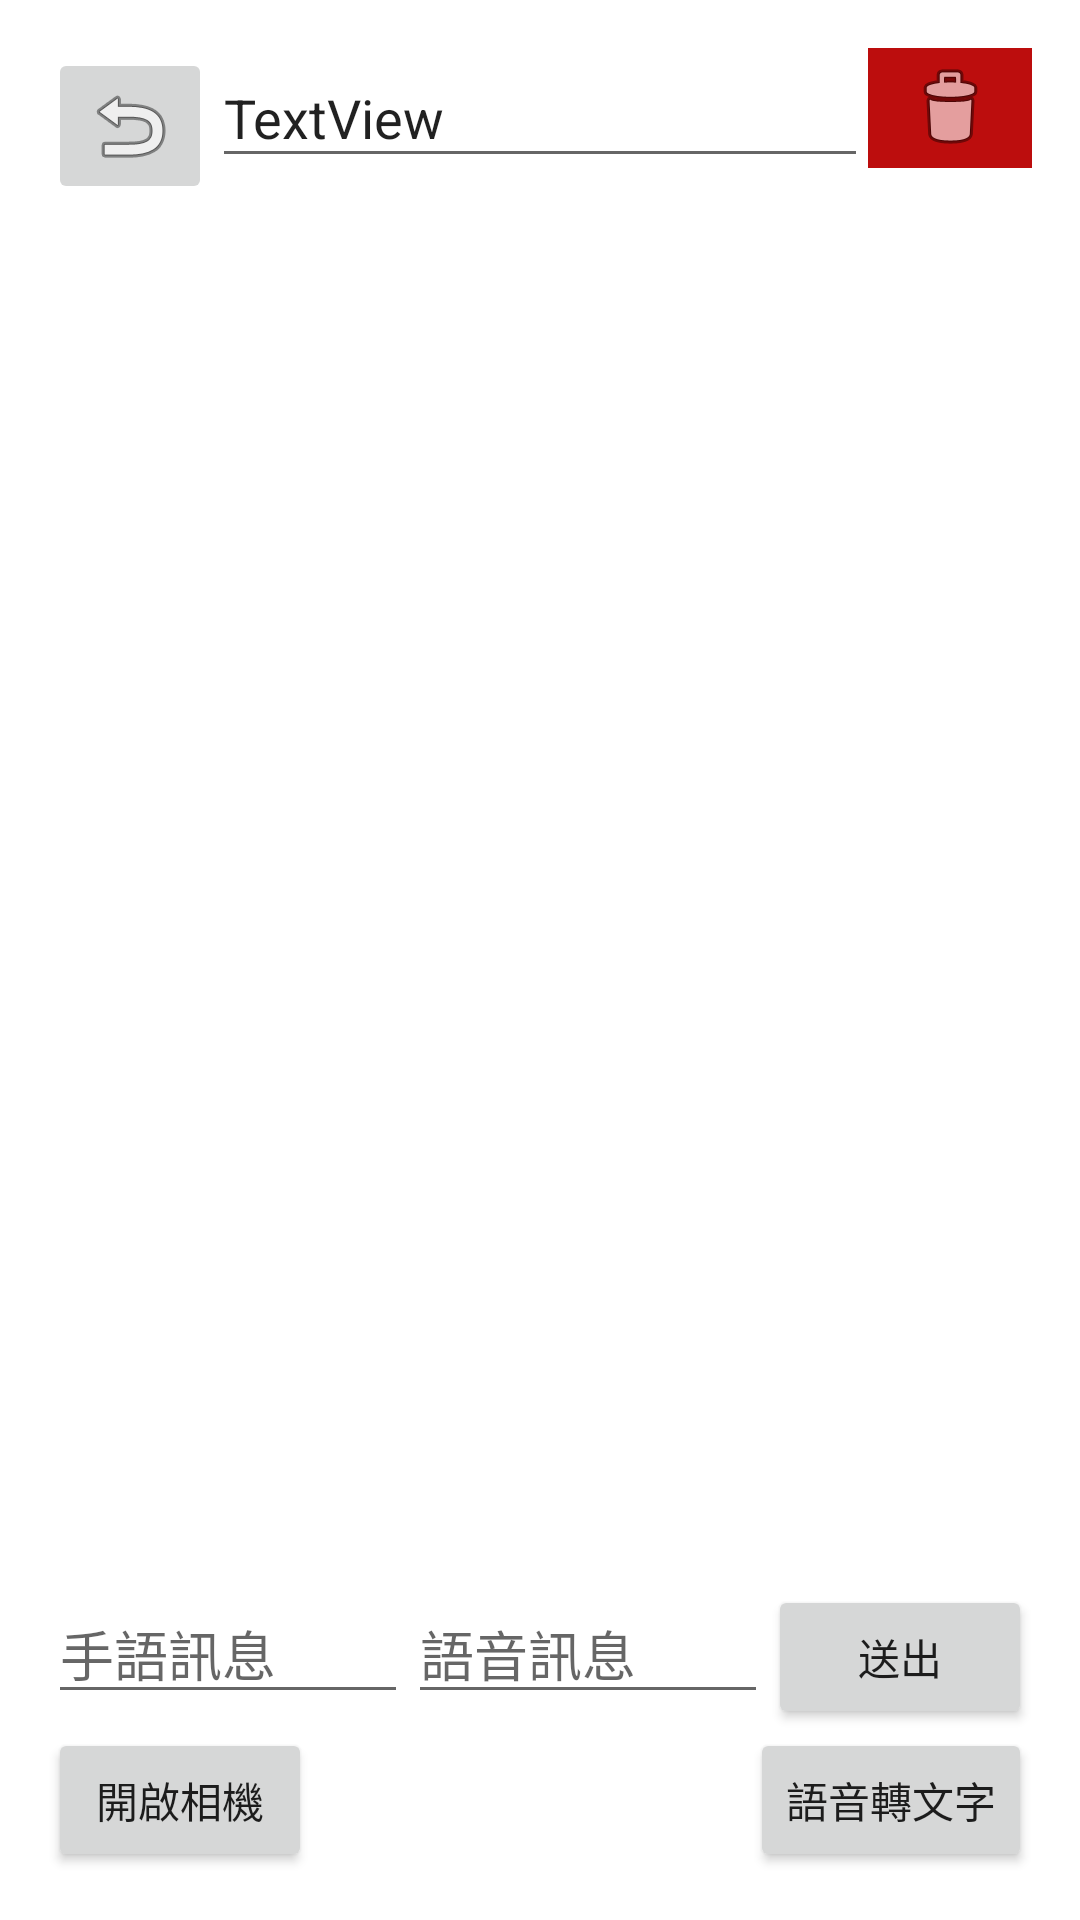

Here is an Android app screen rendered from its layout file. Give the layout XML and the strings, colors and styles it references.
<!-- AndroidManifest.xml: application theme Theme.Adjustment -->
<!-- res/layout/activity_chatroom.xml -->
<LinearLayout xmlns:android="http://schemas.android.com/apk/res/android"
    xmlns:app="http://schemas.android.com/apk/res-auto"
    xmlns:tools="http://schemas.android.com/tools"
    android:layout_width="match_parent"
    android:layout_height="match_parent"
    android:orientation="vertical"
    android:padding="16dp"
    tools:context=".MainActivity">


    <LinearLayout
        android:layout_width="match_parent"
        android:layout_height="wrap_content"
        android:orientation="horizontal">
    <ImageButton
        android:id="@+id/gochatroom"
        android:layout_width="0dp"
        android:layout_height="wrap_content"
        android:layout_weight="2"
        android:text="返回聊天室"
        android:src="@android:drawable/ic_menu_revert"/>
    <EditText
        android:id="@+id/name"
        android:layout_width="0dp"
        android:layout_height="wrap_content"
        android:layout_weight="8"
        android:hint="聯絡人姓名"
        android:maxLength="25"
        android:text="TextView" />

        <ImageButton
            android:id="@+id/delete"
            android:layout_width="0dp"
            android:layout_height="40dp"
            android:layout_weight="2"
            android:background="#BC0D0D"
            android:src="@android:drawable/ic_menu_delete"
            android:text="" />

    </LinearLayout>

    <ScrollView
        android:layout_width="match_parent"
        android:layout_height="319dp"
        android:layout_weight="1">

        <LinearLayout
            android:id="@+id/conversationLayout"
            android:layout_width="match_parent"
            android:layout_height="wrap_content"
            android:orientation="vertical">

            <TextView
                android:id="@+id/extraMessageTextView"
                android:layout_width="wrap_content"
                android:layout_height="wrap_content"
                android:layout_gravity="start"
                android:layout_marginTop="8dp"
                android:background="@drawable/left_bubble"
                android:padding="8dp"
                android:text=""
                android:textColor="@android:color/white"
                android:visibility="gone" />
        </LinearLayout>

    </ScrollView>



    <LinearLayout
        android:layout_width="match_parent"
        android:layout_height="wrap_content"
        android:orientation="horizontal">





        <EditText
            android:id="@+id/leftMessageInput"
            android:layout_width="0dp"
            android:layout_height="wrap_content"
            android:layout_weight="1"
            android:hint="手語訊息" />


        <EditText
            android:id="@+id/rightMessageInput"
            android:layout_width="0dp"
            android:layout_height="wrap_content"
            android:layout_weight="1"
            android:hint="語音訊息" />

        <Button
            android:id="@+id/sendButton"
            android:layout_width="wrap_content"
            android:layout_height="wrap_content"
            android:text="送出" />



    </LinearLayout>
    <RelativeLayout
        android:layout_width="match_parent"
        android:layout_height="wrap_content"
>

        <Button
            android:id="@+id/mediapipebutton"
            android:layout_width="wrap_content"
            android:layout_height="wrap_content"
            android:layout_alignParentLeft="true"
            android:text="開啟相機" />

        <Button
            android:id="@+id/speechToTextButton"
            android:layout_width="wrap_content"
            android:layout_height="wrap_content"
            android:layout_alignParentRight="true"
            android:text="語音轉文字" />

    </RelativeLayout>







</LinearLayout>
<!-- resources referenced by this layout -->
<resources>
  <!-- drawable left_bubble (drawable-v24) -->
  <shape xmlns:android="http://schemas.android.com/apk/res/android"
      android:shape="rectangle">
      <corners android:radius="10dp" />
      <solid android:color="#2196F3" />
  </shape>
  <style name="Theme.Adjustment" parent="Theme.MaterialComponents.DayNight.NoActionBar">
          
          <item name="colorPrimary">@color/purple_500</item>
          <item name="colorPrimaryVariant">@color/purple_700</item>
          <item name="colorOnPrimary">@color/white</item>
          
          <item name="colorSecondary">@color/teal_200</item>
          <item name="colorSecondaryVariant">@color/teal_700</item>
          <item name="colorOnSecondary">@color/black</item>
          
          <item name="android:statusBarColor">?attr/colorPrimaryVariant</item>
          
      </style>
  <color name="purple_500">#FF6200EE</color>
  <color name="purple_700">#FF3700B3</color>
  <color name="white">#FFFFFFFF</color>
  <color name="teal_200">#FF03DAC5</color>
  <color name="teal_700">#FF018786</color>
  <color name="black">#FF000000</color>
</resources>
